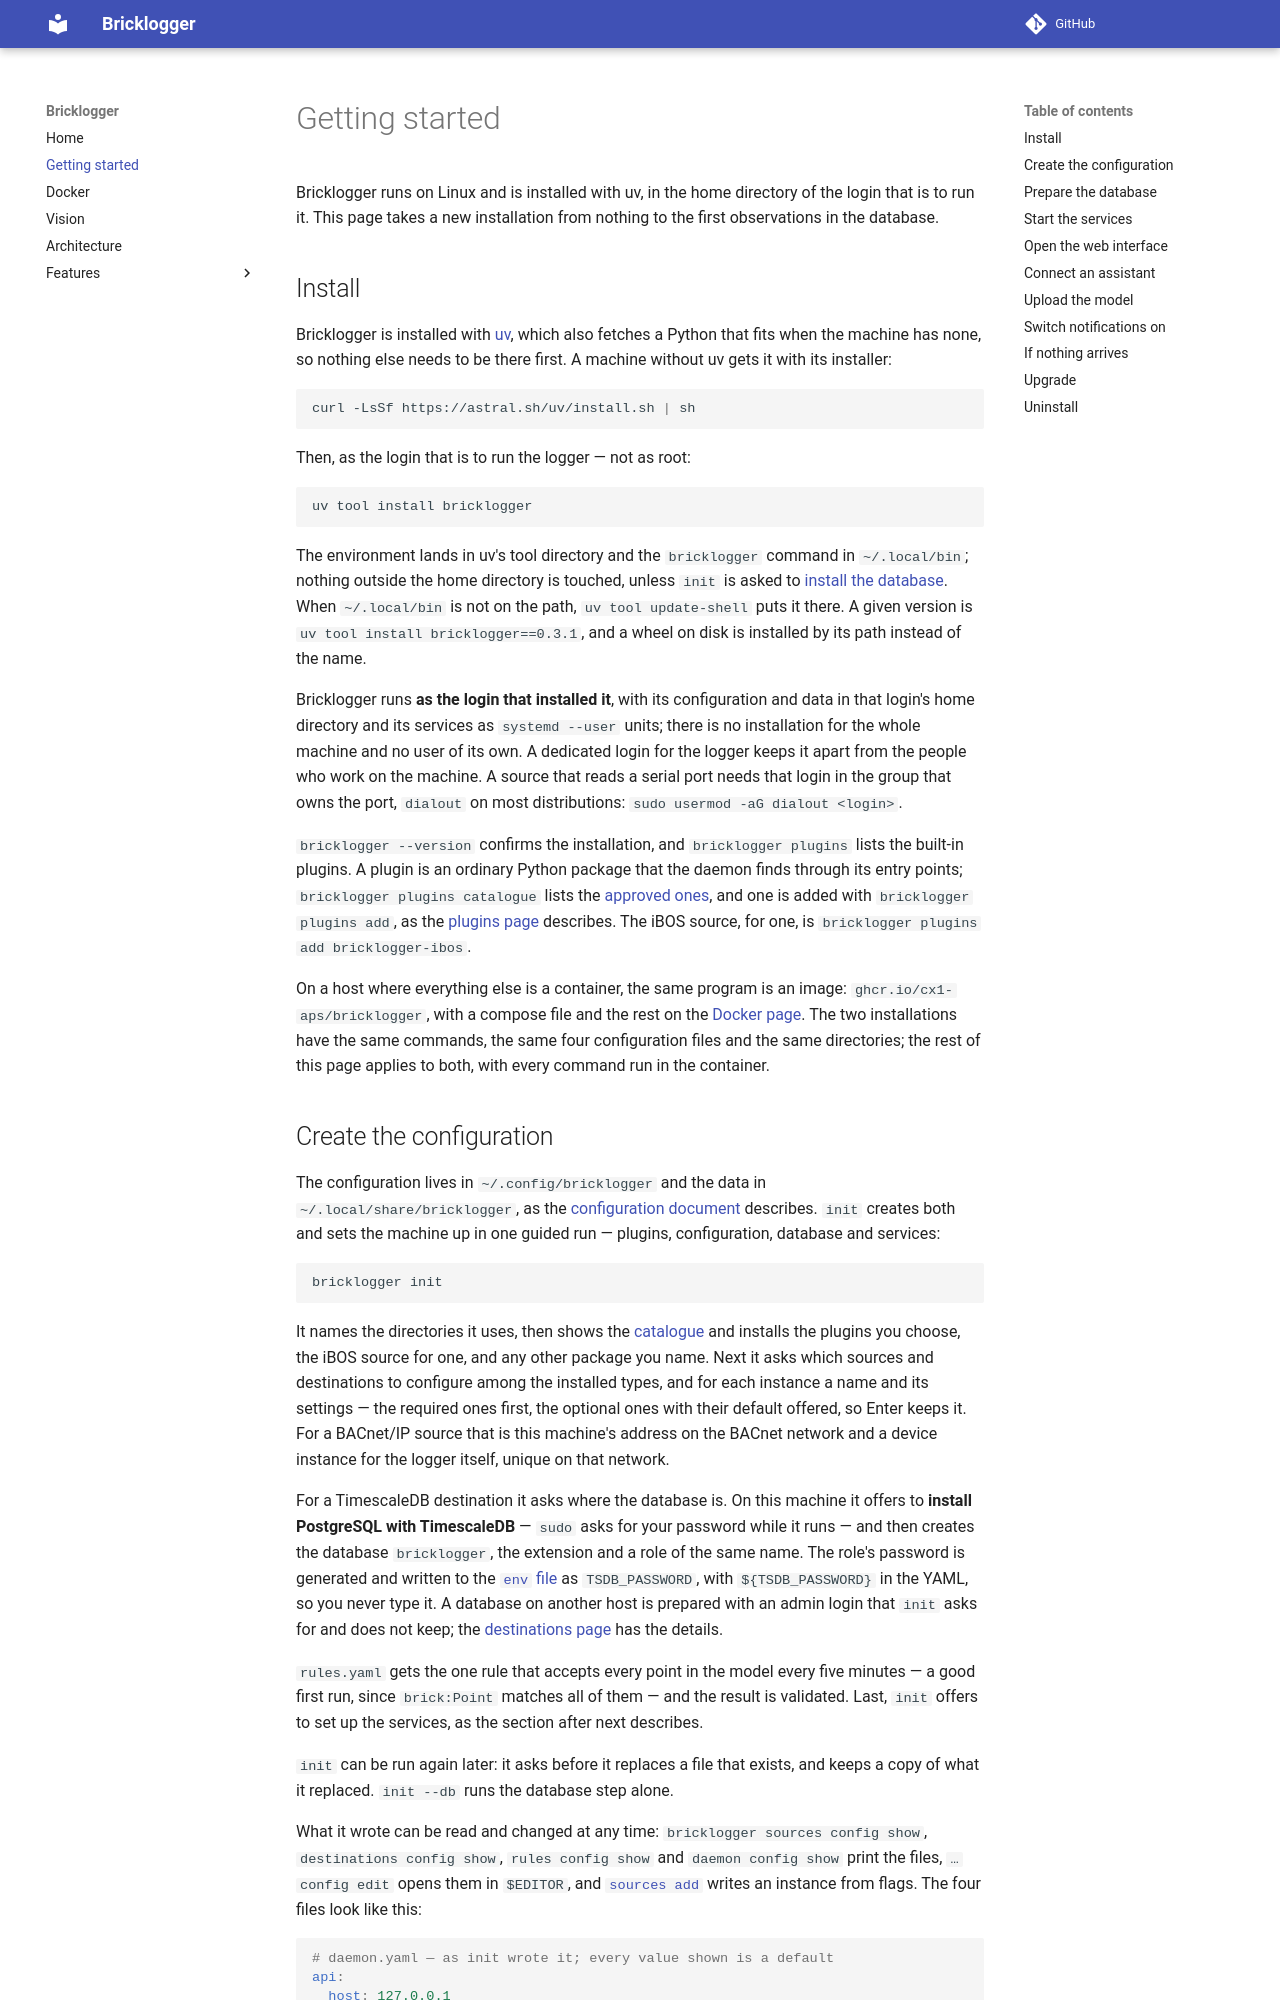

repository: CX1-ApS/bricklogger · page: getting-started/index.html · generator: mkdocs

# Getting started

Bricklogger runs on Linux and is installed with uv, in the home directory of
the login that is to run it. This page takes a new installation from nothing
to the first observations in the database.

## Install

Bricklogger is installed with [uv](https://docs.astral.sh/uv/), which also
fetches a Python that fits when the machine has none, so nothing else needs to
be there first. A machine without uv gets it with its installer:

```bash
curl -LsSf https://astral.sh/uv/install.sh | sh
```

Then, as the login that is to run the logger — not as root:

```bash
uv tool install bricklogger
```

The environment lands in uv's tool directory and the `bricklogger` command in
`~/.local/bin`; nothing outside the home directory is touched, unless `init`
is asked to [install the database](#create-the-configuration). When
`~/.local/bin` is not on the path, `uv tool update-shell` puts it there. A
given version is `uv tool install bricklogger==0.3.1`, and a wheel on disk is
installed by its path instead of the name.

Bricklogger runs **as the login that installed it**, with its configuration
and data in that login's home directory and its services as `systemd --user`
units; there is no installation for the whole machine and no user of its own.
A dedicated login for the logger keeps it apart from the people who work on
the machine. A source that reads a serial port needs that login in the group
that owns the port, `dialout` on most distributions:
`sudo usermod -aG dialout <login>`.

`bricklogger --version` confirms the installation, and `bricklogger plugins`
lists the built-in plugins. A plugin is an ordinary Python package that the
daemon finds through its entry points; `bricklogger plugins catalogue` lists
the [approved ones](features/plugins.md#the-catalogue), and one is added with
`bricklogger plugins add`, as the [plugins page](features/plugins.md)
describes. The iBOS source, for one, is `bricklogger plugins add
bricklogger-ibos`.

On a host where everything else is a container, the same program is an
image: `ghcr.io/cx1-aps/bricklogger`, with a compose file and the rest on the
[Docker page](docker.md). The two installations have the same commands, the
same four configuration files and the same directories; the rest of this page
applies to both, with every command run in the container.
